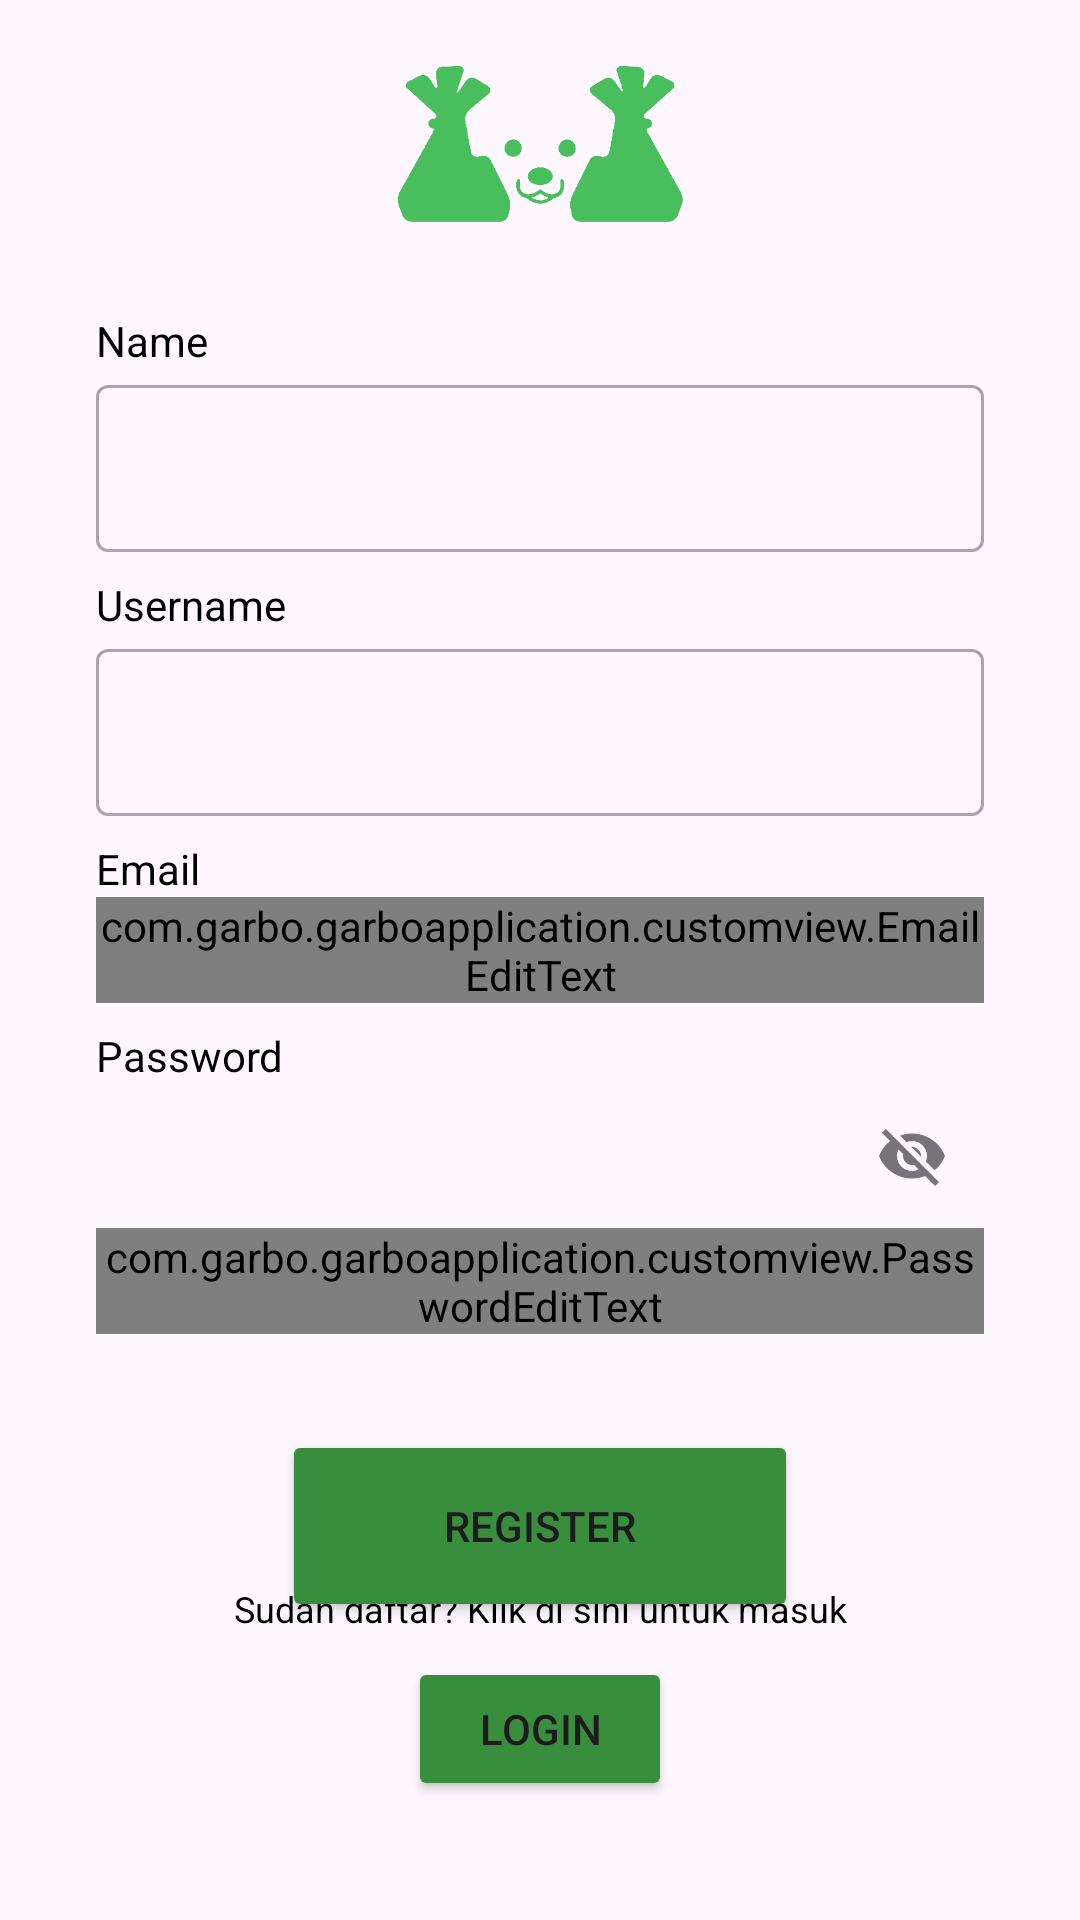

Here is an Android app screen rendered from its layout file. Give the layout XML and the strings, colors and styles it references.
<!-- AndroidManifest.xml: application theme Theme.Garbo -->
<!-- res/layout/activity_register.xml -->
<?xml version="1.0" encoding="utf-8"?>
<androidx.constraintlayout.widget.ConstraintLayout xmlns:android="http://schemas.android.com/apk/res/android"
    xmlns:app="http://schemas.android.com/apk/res-auto"
    xmlns:tools="http://schemas.android.com/tools"
    android:layout_width="match_parent"
    android:layout_height="match_parent"
    tools:context=".view.register.RegisterActivity">

    <ProgressBar
        android:id="@+id/progressBar"
        style="?android:attr/progressBarStyle"
        android:layout_width="wrap_content"
        android:layout_height="wrap_content"
        android:visibility="gone"
        app:layout_constraintBottom_toBottomOf="parent"
        app:layout_constraintEnd_toEndOf="parent"
        app:layout_constraintStart_toStartOf="parent"
        app:layout_constraintTop_toTopOf="parent"
        tools:visibility="visible" />

    <ImageView
        android:id="@+id/iv_logo"
        android:layout_width="96dp"
        android:layout_height="96dp"
        android:contentDescription="@string/logo"
        android:src="@drawable/logo"
        app:layout_constraintBottom_toTopOf="@+id/guidelineHorizontal"
        app:layout_constraintEnd_toEndOf="parent"
        app:layout_constraintStart_toStartOf="parent" />

    <TextView
        android:id="@+id/tv_register_name"
        android:layout_width="wrap_content"
        android:layout_height="wrap_content"
        android:layout_marginStart="32dp"
        android:layout_marginTop="8dp"
        android:text="@string/prompt_name"
        android:textColor="@color/black"
        app:layout_constraintStart_toStartOf="parent"
        app:layout_constraintTop_toBottomOf="@+id/guidelineHorizontal" />

    <com.google.android.material.textfield.TextInputLayout
        android:id="@+id/ed_register_name_layout"
        style="@style/Widget.MaterialComponents.TextInputLayout.OutlinedBox"
        android:layout_width="0dp"
        android:layout_height="wrap_content"
        android:layout_marginStart="32dp"
        android:layout_marginEnd="32dp"
        app:layout_constraintEnd_toEndOf="parent"
        app:layout_constraintStart_toStartOf="parent"
        app:layout_constraintTop_toBottomOf="@+id/tv_register_name"
        app:startIconDrawable="@drawable/ic_baseline_person_24">

        <com.google.android.material.textfield.TextInputEditText
            android:id="@+id/ed_register_name"
            android:layout_width="match_parent"
            android:layout_height="wrap_content"
            android:ems="10"
            android:inputType="text" />
    </com.google.android.material.textfield.TextInputLayout>

    <TextView
        android:id="@+id/tv_register_username"
        android:layout_width="wrap_content"
        android:layout_height="wrap_content"
        android:layout_marginStart="32dp"
        android:layout_marginTop="8dp"
        android:text="@string/prompt_username"
        android:textColor="@color/black"
        app:layout_constraintStart_toStartOf="parent"
        app:layout_constraintTop_toBottomOf="@+id/ed_register_name_layout" />

    <com.google.android.material.textfield.TextInputLayout
        android:id="@+id/ed_register_username_layout"
        style="@style/Widget.MaterialComponents.TextInputLayout.OutlinedBox"
        android:layout_width="0dp"
        android:layout_height="wrap_content"
        android:layout_marginStart="32dp"
        android:layout_marginEnd="32dp"
        app:layout_constraintEnd_toEndOf="parent"
        app:layout_constraintStart_toStartOf="parent"
        app:layout_constraintTop_toBottomOf="@+id/tv_register_username"
        app:startIconDrawable="@drawable/ic_baseline_person_24">

        <com.google.android.material.textfield.TextInputEditText
            android:id="@+id/ed_register_username"
            android:layout_width="match_parent"
            android:layout_height="wrap_content"
            android:ems="10"
            android:inputType="text" />
    </com.google.android.material.textfield.TextInputLayout>

    <TextView
        android:id="@+id/tv_register_email"
        android:layout_width="wrap_content"
        android:layout_height="wrap_content"
        android:layout_marginStart="32dp"
        android:layout_marginTop="8dp"
        android:text="@string/prompt_email"
        android:textColor="@color/black"
        app:layout_constraintStart_toStartOf="parent"
        app:layout_constraintTop_toBottomOf="@+id/ed_register_username_layout" />

    <com.google.android.material.textfield.TextInputLayout
        android:id="@+id/ed_register_email_layout"
        style="@style/Widget.MaterialComponents.TextInputLayout.OutlinedBox"
        android:layout_width="0dp"
        android:layout_height="wrap_content"
        android:layout_marginStart="32dp"
        android:layout_marginEnd="32dp"
        app:layout_constraintEnd_toEndOf="parent"
        app:layout_constraintStart_toStartOf="parent"
        app:layout_constraintTop_toBottomOf="@+id/tv_register_email"
        app:startIconDrawable="@drawable/ic_baseline_email_24">

        <com.garbo.garboapplication.customview.EmailEditText
            android:id="@+id/ed_register_email"
            android:layout_width="match_parent"
            android:layout_height="wrap_content"
            android:ems="10"
            android:inputType="textEmailAddress" />
    </com.google.android.material.textfield.TextInputLayout>

    <TextView
        android:id="@+id/tv_register_password"
        android:layout_width="wrap_content"
        android:layout_height="wrap_content"
        android:layout_marginStart="32dp"
        android:layout_marginTop="8dp"
        android:text="@string/prompt_password"
        android:textColor="@color/black"
        app:layout_constraintStart_toStartOf="parent"
        app:layout_constraintTop_toBottomOf="@+id/ed_register_email_layout" />

    <com.google.android.material.textfield.TextInputLayout
        android:id="@+id/ed_register_password_layout"
        style="@style/Widget.MaterialComponents.TextInputLayout.OutlinedBox"
        android:layout_width="0dp"
        android:layout_height="wrap_content"
        android:layout_marginStart="32dp"
        android:layout_marginEnd="32dp"
        app:endIconMode="password_toggle"
        app:layout_constraintEnd_toEndOf="parent"
        app:layout_constraintStart_toStartOf="parent"
        app:layout_constraintTop_toBottomOf="@+id/tv_register_password"
        app:startIconDrawable="@drawable/ic_baseline_lock_24">

        <com.garbo.garboapplication.customview.PasswordEditText
            android:id="@+id/ed_register_password"
            android:layout_width="match_parent"
            android:layout_height="wrap_content"
            android:ems="10"
            android:inputType="textPassword" />
    </com.google.android.material.textfield.TextInputLayout>

    <Button
        android:id="@+id/signupButton"
        android:layout_width="0dp"
        android:layout_height="64dp"
        android:layout_marginStart="4dp"
        android:layout_marginTop="32dp"
        android:layout_marginEnd="4dp"
        android:backgroundTint="@color/my_primary"
        android:text="@string/action_sign_up"
        app:layout_constraintEnd_toEndOf="@id/guidelineVertical2"
        app:layout_constraintStart_toStartOf="@id/guidelineVertical"
        app:layout_constraintTop_toBottomOf="@+id/ed_register_password_layout" />

    <TextView
        android:id="@+id/loginTextView"
        android:layout_width="0dp"
        android:layout_height="wrap_content"
        android:layout_marginStart="32dp"
        android:layout_marginTop="16dp"
        android:layout_marginEnd="32dp"
        android:gravity="center_horizontal"
        android:text="@string/message_register_page"
        android:textColor="@color/black"
        android:textSize="12sp"
        app:layout_constraintEnd_toEndOf="parent"
        app:layout_constraintHorizontal_bias="1.0"
        app:layout_constraintStart_toStartOf="parent"
        app:layout_constraintTop_toBottomOf="@+id/guidelineHorizontal2" />

    <Button
        android:id="@+id/loginButton"
        android:layout_width="wrap_content"
        android:layout_height="48dp"
        android:layout_marginStart="48dp"
        android:layout_marginTop="8dp"
        android:layout_marginEnd="48dp"
        android:backgroundTint="@color/my_primary"
        android:text="@string/action_sign_in"
        app:layout_constraintEnd_toEndOf="@id/guidelineVertical2"
        app:layout_constraintStart_toStartOf="@id/guidelineVertical"
        app:layout_constraintTop_toBottomOf="@+id/loginTextView" />

    <androidx.constraintlayout.widget.Guideline
        android:id="@+id/guidelineHorizontal"
        android:layout_width="wrap_content"
        android:layout_height="64dp"
        android:orientation="horizontal"
        app:layout_constraintEnd_toEndOf="parent"
        app:layout_constraintGuide_percent="0.15"
        app:layout_constraintStart_toStartOf="parent" />

    <androidx.constraintlayout.widget.Guideline
        android:id="@+id/guidelineHorizontal2"
        android:layout_width="wrap_content"
        android:layout_height="64dp"
        android:orientation="horizontal"
        app:layout_constraintGuide_percent="0.8" />

    <androidx.constraintlayout.widget.Guideline
        android:id="@+id/guidelineVertical"
        android:layout_width="wrap_content"
        android:layout_height="wrap_content"
        android:orientation="vertical"
        app:layout_constraintGuide_percent="0.25" />

    <androidx.constraintlayout.widget.Guideline
        android:id="@+id/guidelineVertical2"
        android:layout_width="wrap_content"
        android:layout_height="wrap_content"
        android:orientation="vertical"
        app:layout_constraintGuide_percent="0.75" />


</androidx.constraintlayout.widget.ConstraintLayout>
<!-- resources referenced by this layout -->
<resources>
  <color name="black">#FF000000</color>
  <color name="my_primary">#388e3c</color>
  <!-- drawable logo: png bitmap (drawable, 11689 bytes) -->
  <string name="action_sign_in">Login</string>
  <string name="action_sign_up">Register</string>
  <string name="logo">Garbo logo</string>
  <string name="message_register_page">Sudah daftar? Klik di sini untuk masuk</string>
  <string name="prompt_email">Email</string>
  <string name="prompt_name">Name</string>
  <string name="prompt_password">Password</string>
  <string name="prompt_username">Username</string>
  <style name="Theme.Garbo" parent="Base.Theme.Garbo" />
  <style name="Base.Theme.Garbo" parent="Theme.Material3.DayNight.NoActionBar">
          
          
      </style>
</resources>
